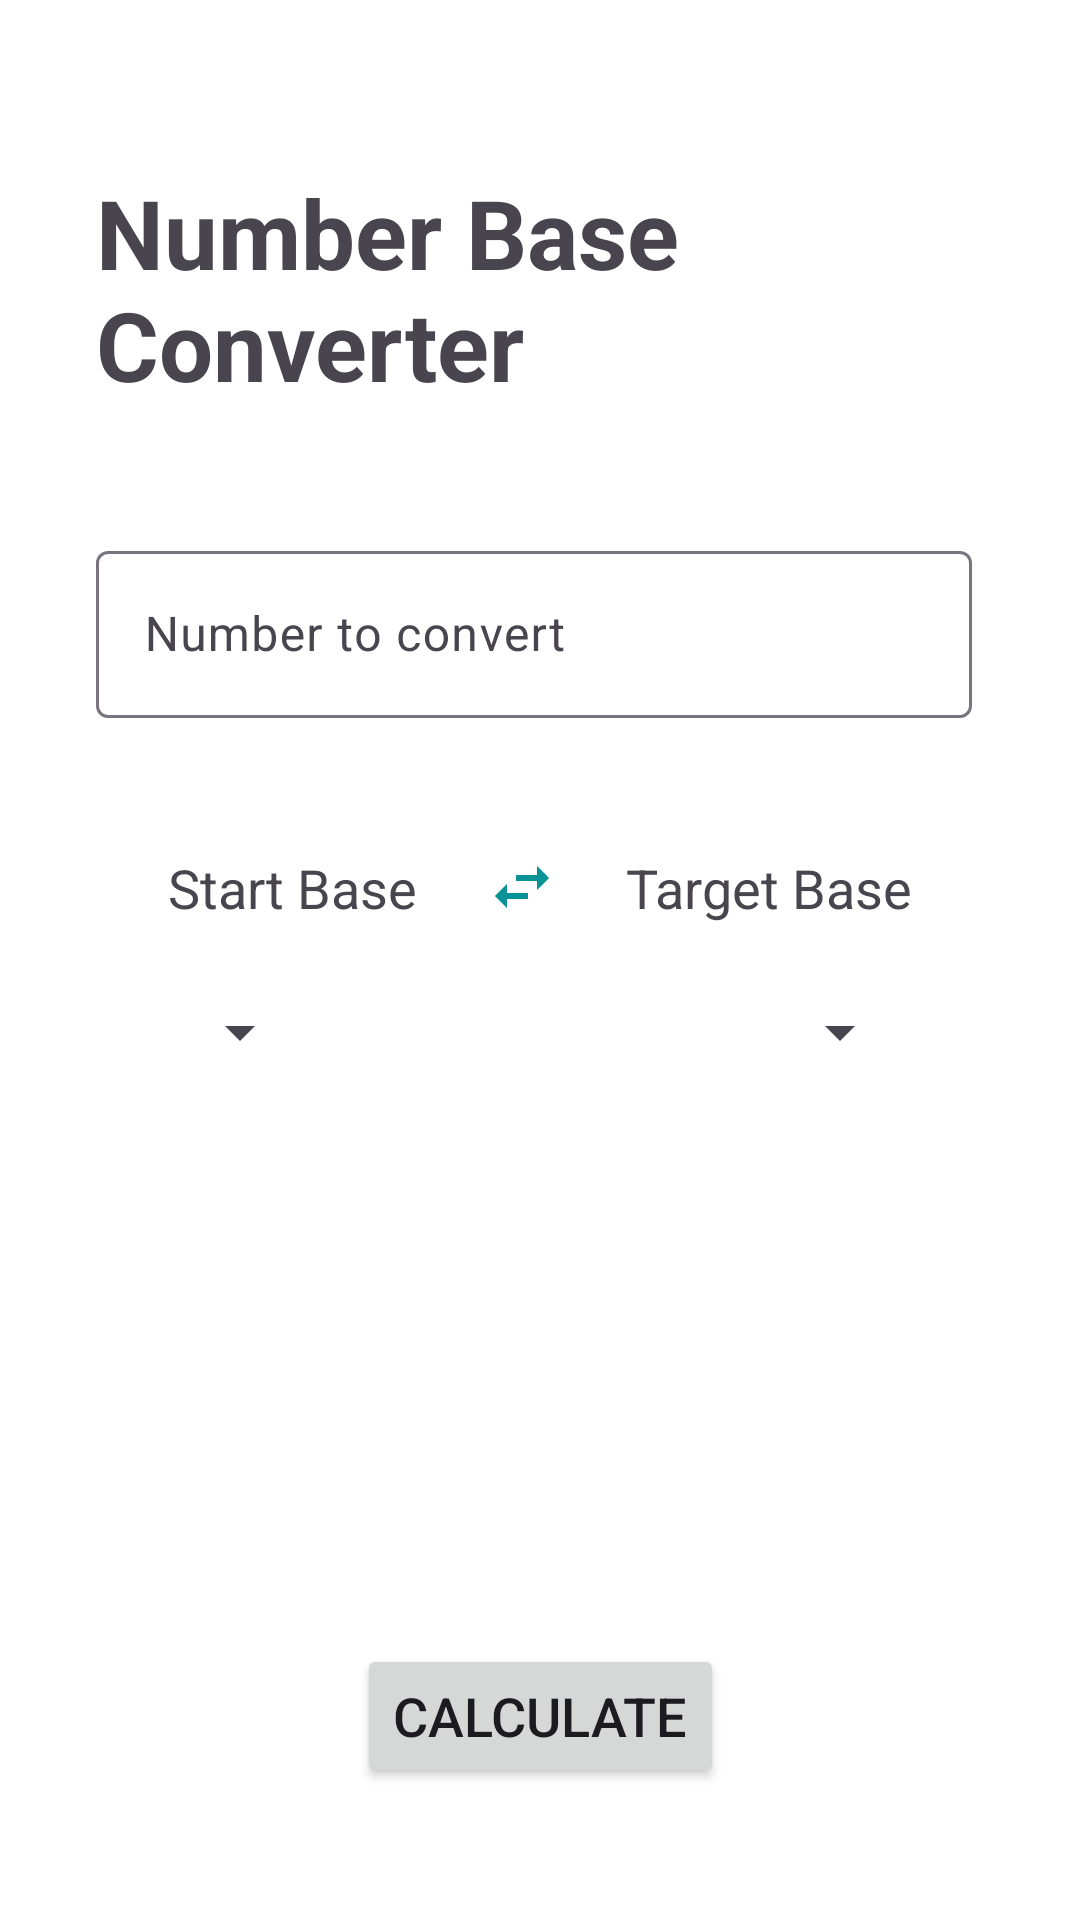

Here is an Android app screen rendered from its layout file. Give the layout XML and the strings, colors and styles it references.
<!-- AndroidManifest.xml: application theme Theme.NumberBaseConverter -->
<!-- res/layout/activity_main.xml -->
<?xml version="1.0" encoding="utf-8"?>
<androidx.constraintlayout.widget.ConstraintLayout xmlns:android="http://schemas.android.com/apk/res/android"
    xmlns:app="http://schemas.android.com/apk/res-auto"
    xmlns:tools="http://schemas.android.com/tools"
    android:layout_width="match_parent"
    android:layout_height="match_parent"
    android:padding="32dp"
    android:background="@color/white"
    tools:context=".MainActivity">


    <TextView
        android:id="@+id/app_name"
        android:layout_width="wrap_content"
        android:layout_height="wrap_content"
        android:layout_marginVertical="24dp"
        android:text="@string/app_name"
        android:textSize="32sp"
        android:textStyle="bold"
        app:layout_constraintStart_toStartOf="parent"
        app:layout_constraintTop_toTopOf="parent" />

    <com.google.android.material.textfield.TextInputLayout
        android:id="@+id/start_number_text_field"
        android:layout_width="0dp"
        android:layout_height="wrap_content"
        android:layout_marginTop="24dp"
        android:layout_marginEnd="4dp"
        android:paddingTop="18dp"
        android:hint="@string/number_to_convert"
        app:errorEnabled="true"
        app:layout_constraintEnd_toEndOf="parent"
        app:layout_constraintStart_toStartOf="parent"
        app:layout_constraintTop_toBottomOf="@id/app_name">

        <com.google.android.material.textfield.TextInputEditText
            android:id="@+id/start_number_edit_text"
            android:layout_width="match_parent"
            android:layout_height="match_parent"
            android:imeOptions="actionDone"
            android:inputType="text" />
    </com.google.android.material.textfield.TextInputLayout>




    <TextView
        android:id="@+id/start_base_text_view"
        android:layout_width="wrap_content"
        android:layout_height="wrap_content"
        android:layout_marginStart="24dp"
        android:layout_marginTop="24dp"
        android:text="@string/start_base"
        android:textSize="18sp"
        app:layout_constraintStart_toStartOf="parent"
        app:layout_constraintTop_toBottomOf="@id/start_number_text_field" />

    <Spinner
        android:id="@+id/start_base_spinner"
        android:layout_width="wrap_content"
        android:layout_height="wrap_content"
        android:layout_marginTop="24dp"
        app:layout_constraintStart_toStartOf="@id/start_base_text_view"
        app:layout_constraintTop_toBottomOf="@id/start_base_text_view" />


    <TextView
        android:id="@+id/target_base_text_view"
        android:layout_width="wrap_content"
        android:layout_height="wrap_content"
        android:layout_marginTop="24dp"
        android:layout_marginEnd="24dp"
        android:text="@string/target_base"
        android:textSize="18sp"
        app:layout_constraintEnd_toEndOf="parent"
        app:layout_constraintTop_toBottomOf="@id/start_number_text_field" />

    <Spinner
        android:id="@+id/target_base_spinner"
        android:layout_width="wrap_content"
        android:layout_height="wrap_content"
        android:layout_marginTop="24dp"
        app:layout_constraintEnd_toEndOf="@id/target_base_text_view"
        app:layout_constraintTop_toBottomOf="@id/target_base_text_view" />


    <ImageView
        android:id="@+id/swap"
        android:layout_width="wrap_content"
        android:layout_height="wrap_content"
        android:layout_marginTop="24dp"
        app:layout_constraintEnd_toStartOf="@id/target_base_text_view"
        app:layout_constraintStart_toEndOf="@id/start_base_text_view"
        app:layout_constraintTop_toBottomOf="@id/start_number_text_field"
        app:srcCompat="@drawable/ic_swap" />

    <TextView
        android:id="@+id/final_number"
        android:layout_width="wrap_content"
        android:layout_height="wrap_content"
        android:layout_marginTop="120dp"
        android:textSize="20sp"
        app:layout_constraintEnd_toEndOf="parent"
        app:layout_constraintStart_toStartOf="parent"
        app:layout_constraintTop_toBottomOf="@id/start_base_spinner" />

    <Button
        android:id="@+id/calculate_button"
        android:layout_width="wrap_content"
        android:layout_height="48dp"
        android:layout_marginTop="45dp"
        android:text="@string/Calculate"
        android:textSize="18sp"
        app:layout_constraintEnd_toEndOf="parent"
        app:layout_constraintStart_toStartOf="parent"
        app:layout_constraintTop_toBottomOf="@id/final_number" />



</androidx.constraintlayout.widget.ConstraintLayout>
<!-- resources referenced by this layout -->
<resources>
  <color name="white">#FFFFFFFF</color>
  <!-- drawable ic_info (drawable) -->
  <vector android:height="24dp" android:tint="#0a9396"
      android:viewportHeight="24" android:viewportWidth="24"
      android:width="24dp" xmlns:android="http://schemas.android.com/apk/res/android">
      <path android:fillColor="@android:color/white" android:pathData="M12,2C6.48,2 2,6.48 2,12s4.48,10 10,10 10,-4.48 10,-10S17.52,2 12,2zM13,17h-2v-6h2v6zM13,9h-2L11,7h2v2z"/>
  </vector>
  <!-- drawable ic_swap (drawable) -->
  <vector android:height="24dp" android:tint="@color/blue_2"
      android:viewportHeight="24" android:viewportWidth="24"
      android:width="24dp" xmlns:android="http://schemas.android.com/apk/res/android">
      <path android:fillColor="@android:color/white" android:pathData="M6.99,11L3,15l3.99,4v-3H14v-2H6.99v-3zM21,9l-3.99,-4v3H10v2h7.01v3L21,9z"/>
  </vector>
  <string name="Calculate">Calculate</string>
  <string name="Share">Share</string>
  <string name="app_name">Number Base Converter</string>
  <string name="number_to_convert">Number to convert</string>
  <string name="start_base">Start Base</string>
  <string name="target_base">Target Base</string>
  <style name="Theme.NumberBaseConverter" parent="Base.Theme.NumberBaseConverter" />
  <color name="blue_2">#0a9396</color>
  <style name="Base.Theme.NumberBaseConverter" parent="Theme.Material3.DayNight.NoActionBar">
          
          <item name="colorPrimary">@color/blue_2</item>
          <item name="colorPrimaryVariant">@color/blue_1</item>
          <item name="colorOnPrimary">@color/white</item>
          
          <item name="colorSecondary">@color/red_1</item>
          <item name="colorSecondaryVariant">@color/red_2</item>
          <item name="colorOnSecondary">@color/black</item>
      </style>
  <color name="blue_1">#005f73</color>
  <color name="red_1">#9b2226</color>
  <color name="red_2">#ae2012</color>
  <color name="black">#FF000000</color>
</resources>
